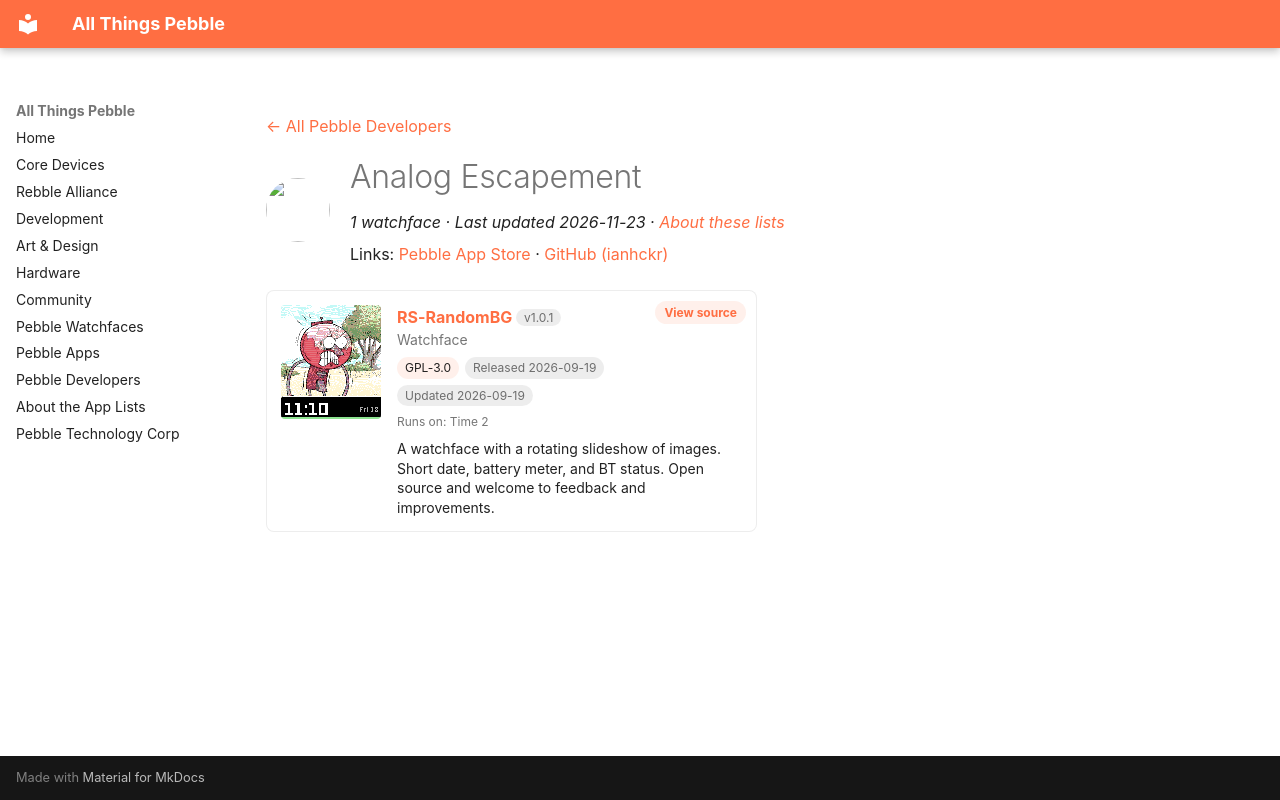

repository: saltedlolly/all-things-pebble · page: developers/analog-escapement.html · generator: mkdocs

---
title: "Analog Escapement"
hide:
  - toc
---

<!-- Generated by scripts/update_app_directory.py: do not edit by hand -->
[← All Pebble Developers](../developers.md)

<div class="dev-header" markdown>
<img class="dev-avatar" src="https://github.com/ianhckr.png?size=128" alt="" width="64" height="64" loading="lazy" onerror="this.remove()">
<div class="dev-intro" markdown>

# Analog Escapement

*1 watchface · Last updated 2026-11-23 · [About these lists](../about-app-lists.md)*

Links: [Pebble App Store](https://apps.repebble.com/apps/dev/analog-escapement_3f393e5013f4edfcb04e2902) · [GitHub (ianhckr)](https://github.com/ianhckr)

</div>
</div>

<div class="app-grid dev-apps" data-search-exclude>
<div class="app-card" data-type="watchface" data-title="rs-randombg" data-released="2026-09-19" data-updated="2026-09-19">
<a class="app-shot" href="https://apps.repebble.com/3222bf0e72eb49819acdb7ff" data-search-exclude><img src="../images/apps/3222bf0e72eb49819acdb7ff.png" alt="RS-RandomBG" loading="lazy"></a>
<div class="app-info">
<h2 class="app-name" id="app-3222bf0e72eb49819acdb7ff"><a href="https://apps.repebble.com/3222bf0e72eb49819acdb7ff">RS-RandomBG</a> <span class="app-version" title="Latest version" data-search-exclude>v1.0.1</span></h2>
<a class="app-source" href="https://github.com/ianhckr/RandomBG" title="Source code" data-search-exclude>View source</a>
<div class="app-dev">Watchface</div>
<div class="app-tags" data-search-exclude><span class="app-licence" title="Licence">GPL-3.0</span> <span title="First published in the app store">Released 2026-09-19</span> <span title="Latest release in the app store">Updated 2026-09-19</span></div>
<div class="app-watches" title="Supported watches" data-search-exclude>Runs on: Time 2</div>
<p class="app-desc">A watchface with a rotating slideshow of images. Short date, battery meter, and BT status. Open source and welcome to feedback and improvements.</p>
</div>
</div>
</div>
